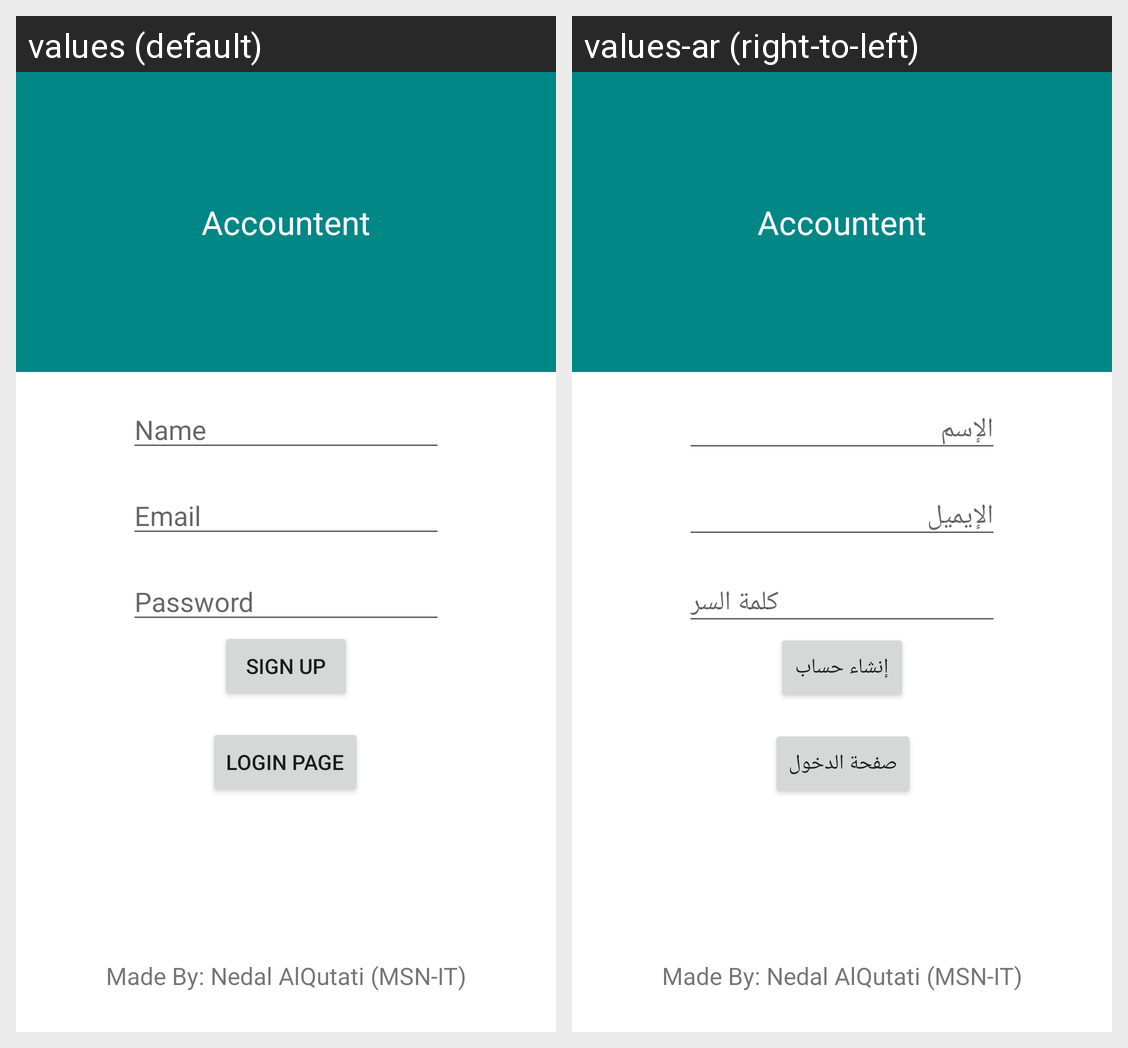

Strings drawn on this Android screen and how each of the app's shown locales translates them:
Android screen res/layout/activity_sign_up.xml rendered under 2 locales, left to right: values (default), values-ar (right-to-left). Device: Nexus 5 (rendered at 1080×1920; each locale shown at half size, 540×960, under a caption strip naming it); theme Theme.Accountent.
Strings drawn on this screen, with the default value and each locale's value (text and hints the layout hard-codes, and strings that could not be matched under every locale, appear in the picture but are not listed):

app_name
  values: Accountent
  values-ar: Accountent

name
  values: Name
  values-ar: الإسم

email
  values: Email
  values-ar: الإيميل

password
  values: Password
  values-ar: كلمة السر

login_page
  values: Login Page
  values-ar: صفحة الدخول

sign_up
  values: Sign UP
  values-ar: إنشاء حساب

made_by_nedal_alqutati_msn_it
  values: Made By: Nedal AlQutati (MSN-IT)
  values-ar: Made By: Nedal AlQutati (MSN-IT)  [not translated; the default value is used]
